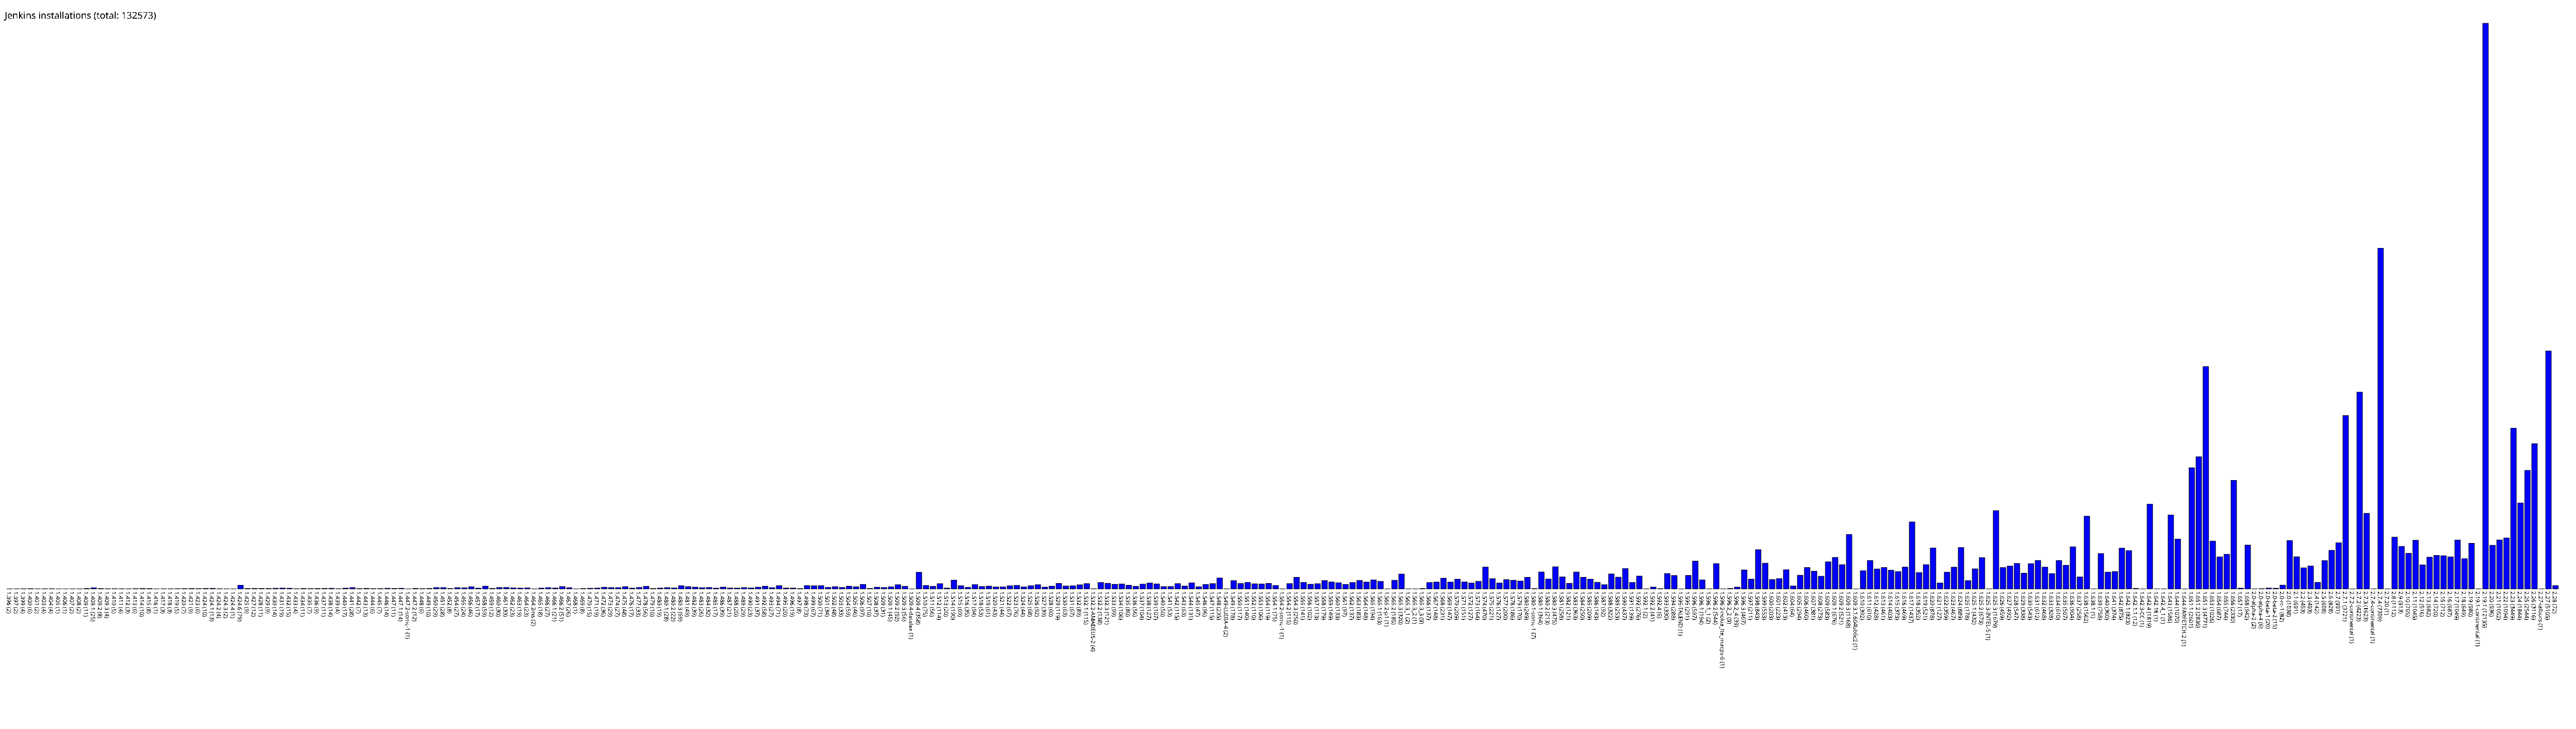

The file beside this chart, header and first rows:
1.396, 2
1.397, 2
1.399, 4
1.400, 6
1.401, 2
1.403, 4
1.404, 4
1.405, 1
1.406, 1
1.407, 2
1.408, 2
1.409, 11
1.409.1, 25
1.409.2, 8
1.409.3, 4
1.410, 5
1.411, 4
1.412, 3
1.413, 6
1.414, 10
1.415, 8
1.416, 1
1.417, 3
1.418, 3
1.419, 5
1.420, 7
1.421, 9
1.423, 6
1.424, 10
1.424.1, 13
1.424.2, 4
1.424.3, 2
1.424.4, 1
1.424.6, 79
1.425, 9
1.427, 12
1.428, 11
1.429, 9
1.430, 14
1.431, 19
1.432, 15
1.433, 4
1.434, 11
1.435, 7
1.436, 9
1.437, 11
1.438, 14
1.439, 4
1.440, 17
1.441, 28
1.442, 7
1.443, 13
1.444, 6
1.445, 7
1.446, 14
1.447, 11
1.447.1, 14
1.447.2-somc-1, 1
1.447.2, 12
1.448, 6
1.449, 10
... 304 more rows
